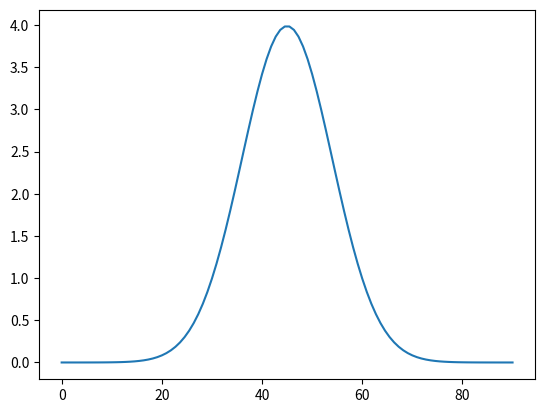

Write the Python code that produced this figure.
import numpy as np

def initialise_test_matrix(length):
    #return np.random.randint(0, np.random.randint(100,1000), length)
    #return [1, 1.1, 1.2, 1.6, 2.3, 2.9, 3.9, 7, 7.8, 8.2, 8.3, 8.2, 7.8, 7, 3.9, 2.9, 2.3, 1.6, 1.2, 1.1, 1]
    #return  [0, 1, 0]
    return np.array([1.4867195147343e-06, 2.45106104294233e-06, 3.99989037241663e-06, 6.4611663926488e-06, 1.03310065813217e-05, 1.63509588958253e-05, 2.56160811951383e-05, 3.97238223814148e-05, 6.09759039529897e-05, 9.26476353230142e-05, 0.000139341123134969, 0.000207440308767921, 0.000305686225478055, 0.000445889724807599, 0.000643795497926865, 0.000920104769622966, 0.00130165384164891, 0.00182273109600128, 0.00252649577810393, 0.00346643791897576, 0.00470779076312334, 0.00632877642858276, 0.00842153448411835, 0.0110925548393749, 0.0144624147976342, 0.0186646099340664, 0.0238432745020429, 0.0301496139168006, 0.0377369231406399, 0.0467541424067055, 0.0573380051248129, 0.0696039583923258, 0.0836361772145172, 0.0994771387927487, 0.117117359532744, 0.13648600918747, 0.157443187618844, 0.179774665124813, 0.203189835501224, 0.227323505631361, 0.251741946984239, 0.275953371470115, 0.2994226832711, 0.32159002340941, 0.341892294166129, 0.359786557812623, 0.37477397940639, 0.386422853089569, 0.394389234004919, 0.398433801691346, 0.398433801691346, 0.394389234004919, 0.386422853089569, 0.37477397940639, 0.359786557812623, 0.341892294166129, 0.32159002340941, 0.2994226832711, 0.275953371470116, 0.251741946984239, 0.227323505631361, 0.203189835501224, 0.179774665124813, 0.157443187618844, 0.13648600918747, 0.117117359532744, 0.0994771387927487, 0.0836361772145173, 0.0696039583923258, 0.0573380051248129, 0.0467541424067055, 0.03773692314064, 0.0301496139168007, 0.0238432745020429, 0.0186646099340664, 0.0144624147976342, 0.0110925548393749, 0.00842153448411835, 0.00632877642858276, 0.00470779076312334, 0.00346643791897576, 0.00252649577810393, 0.00182273109600128, 0.00130165384164891, 0.000920104769622967, 0.000643795497926863, 0.000445889724807599, 0.000305686225478057, 0.00020744030876792, 0.000139341123134969, 9.26476353230145e-05, 6.09759039529897e-05, 3.9723822381415e-05, 2.56160811951381e-05, 1.63509588958253e-05, 1.03310065813217e-05, 6.4611663926488e-06, 3.99989037241663e-06, 2.45106104294232e-06, 1.4867195147343e-06])

def auc(y_vector: np.ndarray) -> float:
    '''
    Calculates the area under the curve of a given y vector.

    Args:
        y_vector: The y vector to calculate the area under.
    Returns:
        np.ndarray: The area under the curve of the given y vector.

    Examples:
        >>> y_vec = np.array([1, 2, 3, 4, 5])
        >>> area = auc(y_vec)
    '''
    area = 0
    for i in range(len(y_vector) - 1):
        area += (y_vector[i+1] + y_vector[i]) / 2 / (len(y_vector) - 1)
    return area

def normalise_input_y_vector(y_vector):
    return y_vector / auc(y_vector)

def get_cdf(y_vector):
    list_area = np.zeros(len(y_vector))
    cum_area = 0
    for i in range(len(y_vector) - 1):
        cum_area += (y_vector[i+1] + y_vector[i]) / 2 / (len(y_vector) - 1)
        list_area[i] = cum_area
    return ([0] + list_area) / np.max(list_area)

def get_mean(y_vector, x_vector, min_x, max_x):
    mean = 0
    for i in range(len(y_vector) - 1):
        mean += (x_vector[i+1] + x_vector[i]) * (y_vector[i+1] + y_vector[i]) / 4 * (max_x - min_x) / max_x / (len(y_vector) - 1)
    return mean

# Not working
def get_median(cdf, min_x, max_x):
    return (np.argmin(np.abs(cdf - 0.5))) / len(cdf) * (max_x - min_x) + min_x

# def get_std(matrix, x, min_x, max_x):
#     std = 0
#     mean = get_mean(matrix, x, min_x, max_x)
#     for i in range(len(matrix) - 1):
#         std += ((((x[i+1] + x[i]) / 2 - mean) ** 2) * (matrix[i+1] + matrix[i]) / (2 ** (max_x + 1)) * 1/0.12445531191556146 / (len(matrix) - 1) * (max_x - min_x) / max_x) ** 0.5
#     return std

def plot(x_vector, y_vector):
    import matplotlib.pyplot as plt
    plt.plot(x_vector, y_vector)
    plt.show()

def get_stats(y_vector, cdf, x_vector, min_x, max_x):
    return {
            'mean': get_mean(y_vector, x_vector, min_x, max_x), 
            'median': get_median(cdf, min_x, max_x), 
            'std': 3#get_std(matrix, x, min_x, max_x)
           }

def main():
    y = normalise_input_y_vector(initialise_test_matrix(10000))
    min_x, max_x = 0, 90
    x = np.linspace(min_x, max_x, len(y))
    print(get_stats(y, get_cdf(y), x, min_x, max_x))
    plot(x, y)

if __name__ == "__main__":
    main()